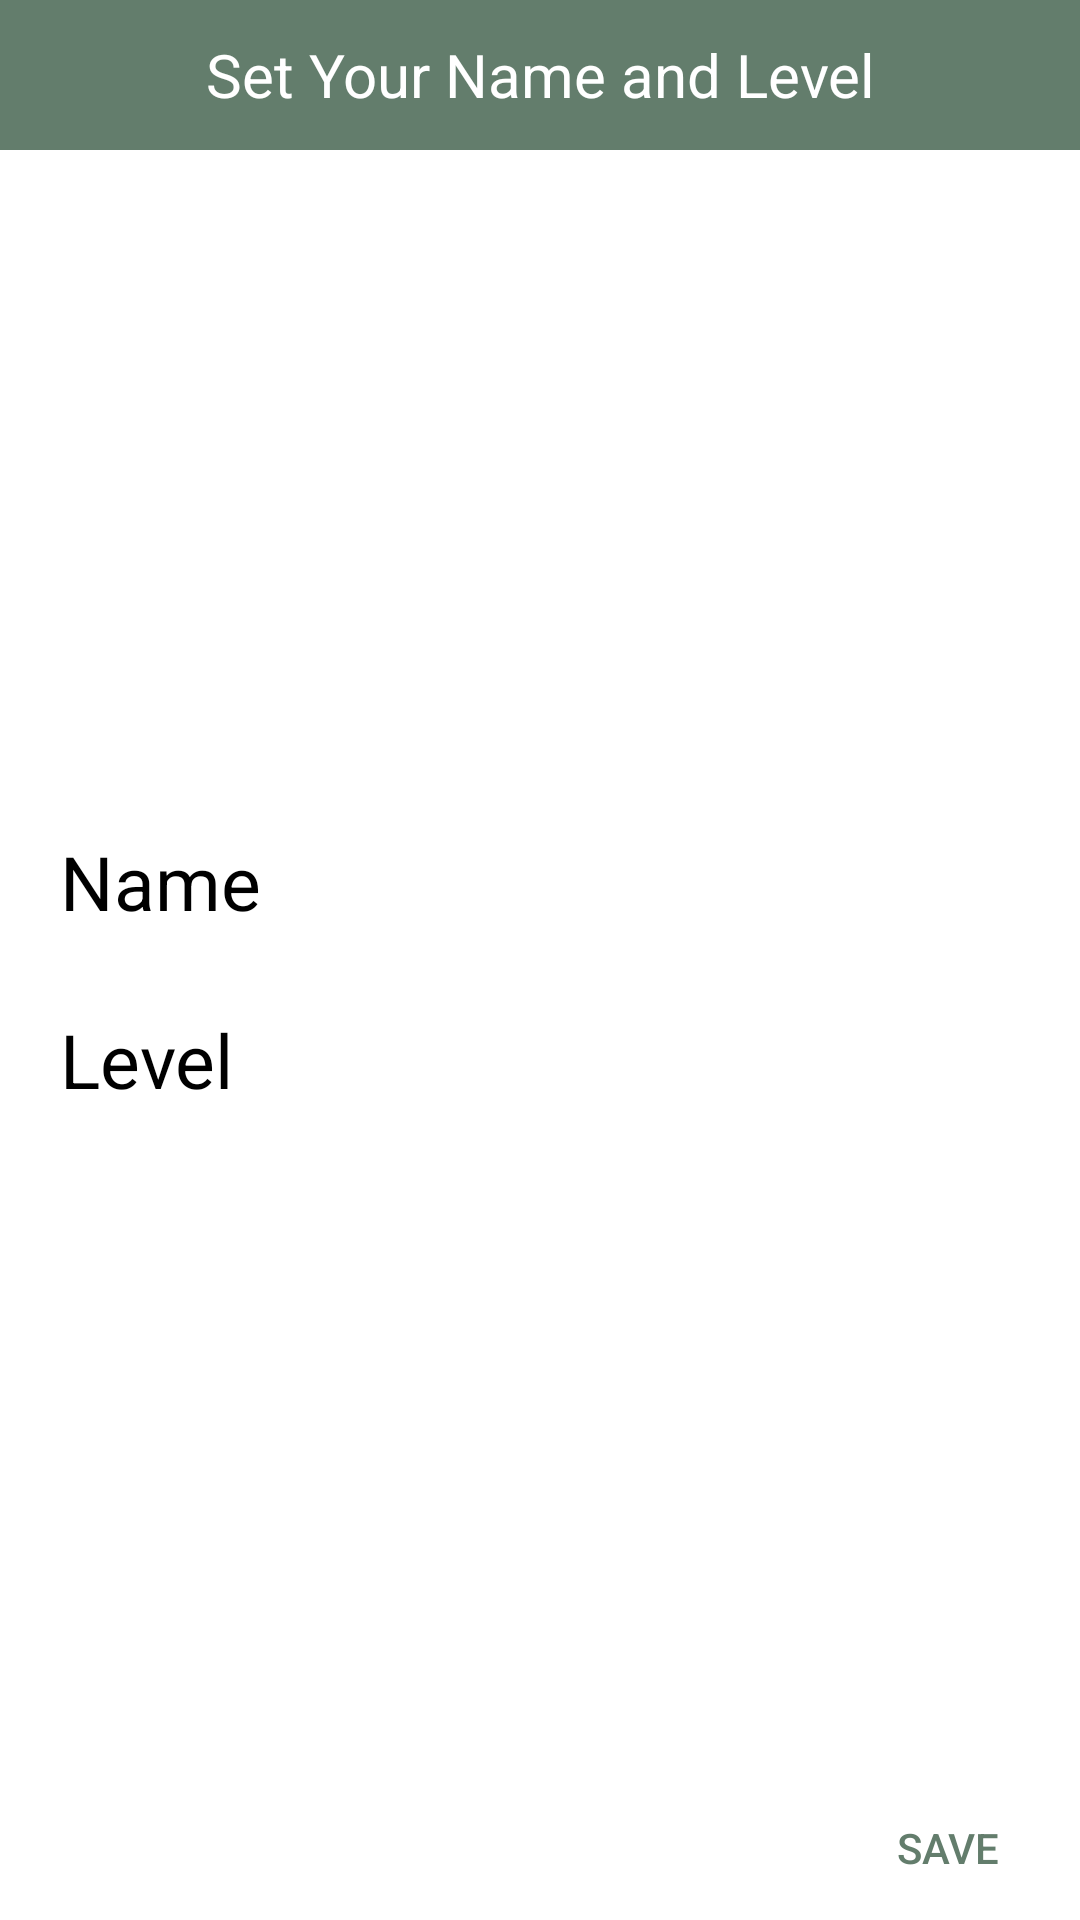

Produce the Android XML layout that renders to this screen, including the resource entries it uses.
<!-- AndroidManifest.xml: application theme Theme.AppCompat.NoActionBar -->
<!-- res/layout/dialog_player_setting.xml -->
<?xml version="1.0" encoding="utf-8"?>
<androidx.constraintlayout.widget.ConstraintLayout xmlns:android="http://schemas.android.com/apk/res/android"
    android:layout_width="match_parent"
    android:layout_height="wrap_content"
    xmlns:app="http://schemas.android.com/apk/res-auto"
    android:background="#ffffff">

    <TextView
        android:id="@+id/title"
        android:layout_width="match_parent"
        android:layout_height="50dp"
        app:layout_constraintTop_toTopOf="parent"
        android:gravity="center"
        android:text="Set Your Name and Level"
        android:paddingHorizontal="20dp"
        android:textColor="@color/white"
        android:textSize="20sp"
        android:background="#637D6C"
        android:layout_marginBottom="10dp"
        />

    <LinearLayout
        android:layout_width="match_parent"
        android:layout_height="wrap_content"
        android:orientation="vertical"
        android:padding="20dp"
        app:layout_constraintTop_toBottomOf="@id/title"
        app:layout_constraintLeft_toLeftOf="parent"
        app:layout_constraintRight_toRightOf="parent"
        app:layout_constraintBottom_toTopOf="@id/set_save">
        <LinearLayout
            android:layout_width="match_parent"
            android:layout_height="wrap_content">

            <TextView
                android:layout_width="wrap_content"
                android:layout_height="wrap_content"
                android:text="Name"
                android:textColor="@color/black"
                android:textSize="25sp" />

            <EditText
                android:id="@+id/edit_playerName"
                android:layout_width="match_parent"
                android:layout_height="wrap_content"
                android:textSize="20sp"
                android:textColor="@color/black"
                android:layout_marginLeft="15dp"
                android:inputType="textCapWords"

                />

        </LinearLayout>


        <LinearLayout
            android:layout_width="match_parent"
            android:layout_height="wrap_content"
            android:layout_marginTop="20dp">

            <TextView
                android:layout_width="wrap_content"
                android:layout_height="wrap_content"
                android:textColor="@color/black"
                android:text="Level"
                android:textSize="25sp" />

            <Spinner
                android:id="@+id/spinner_playerLevel"
                android:layout_width="match_parent"
                android:layout_height="wrap_content"
                android:popupBackground="@color/white"
                android:scrollbarSize="20dp"
                android:layout_marginLeft="20dp"
                android:spinnerMode="dialog"/>

        </LinearLayout>

    </LinearLayout>


    <Button
        android:id="@+id/set_save"
        android:layout_width="wrap_content"
        android:layout_height="wrap_content"
        android:text="save"
        app:layout_constraintBottom_toBottomOf="parent"
        app:layout_constraintRight_toRightOf="parent"
        android:background="#0000"
        android:textColor="#637D6C"/>



</androidx.constraintlayout.widget.ConstraintLayout>
<!-- resources referenced by this layout -->
<resources>
  <color name="black">#FF000000</color>
  <color name="white">#FFFFFFFF</color>
</resources>
